The GitHub repository Meisdy/abb-vision-quality-inspection contains a labelled image folder "Classifier" with 5 categories: blue correct, correct yellow, mix, red correct, yellow correct. Examples follow, each with its label.

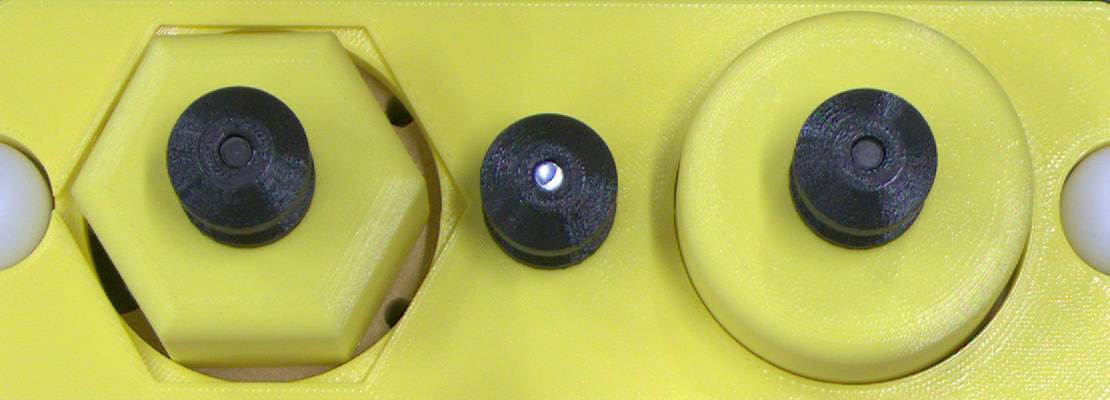
Label: mix

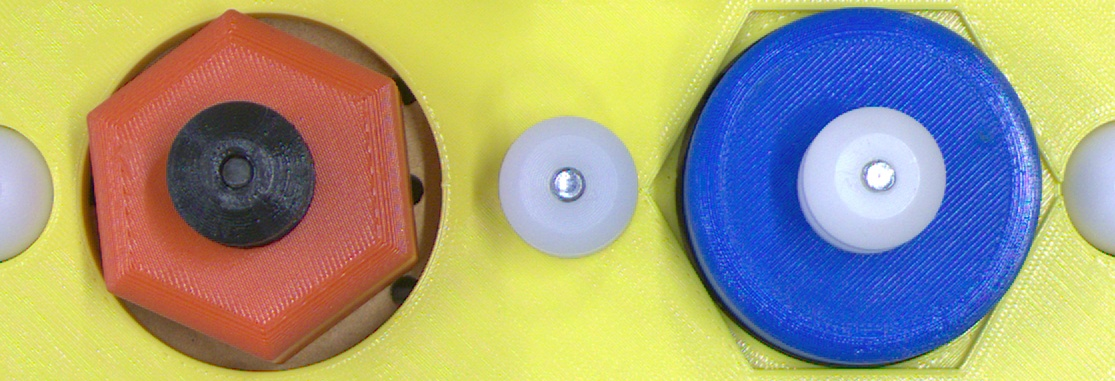
Label: mix

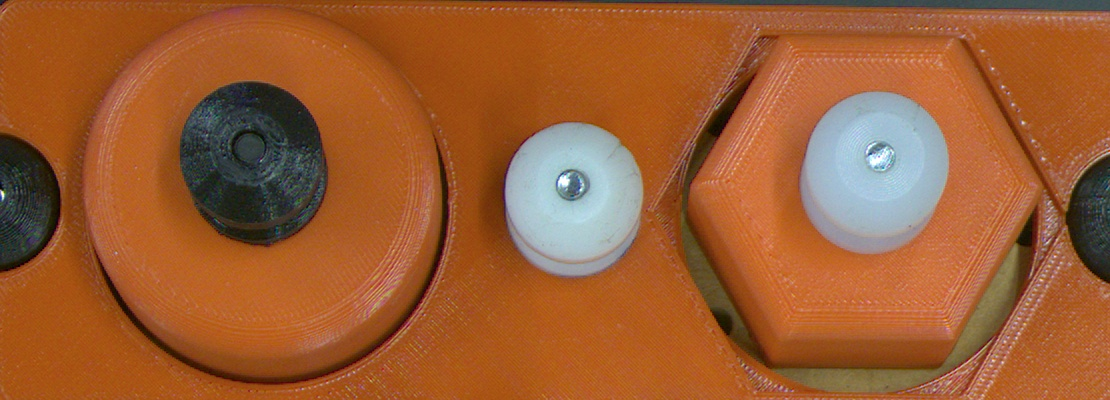
Label: red correct

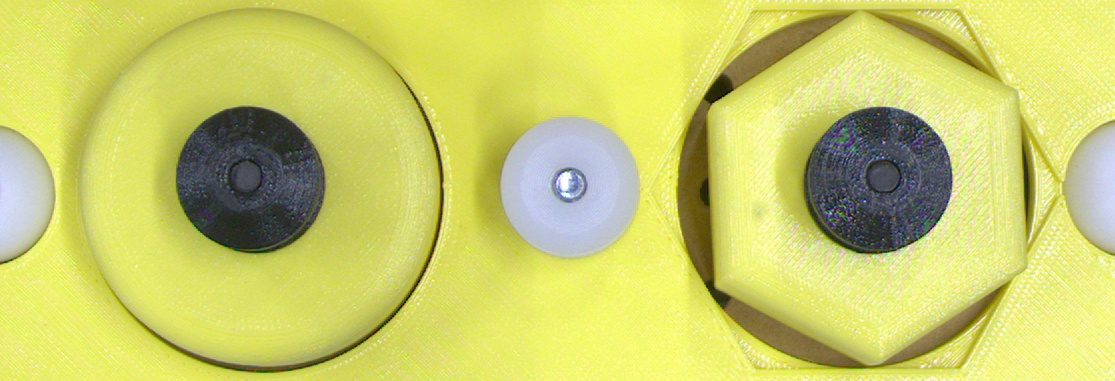
Label: yellow correct

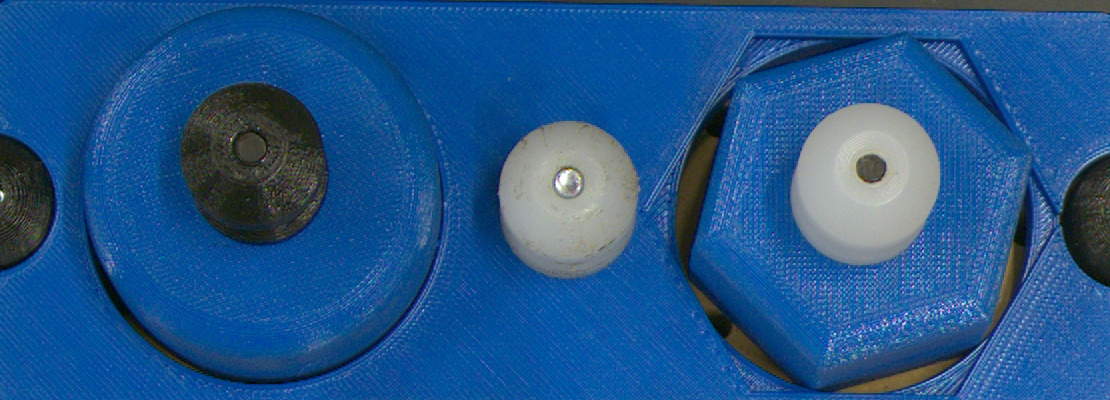
Label: blue correct

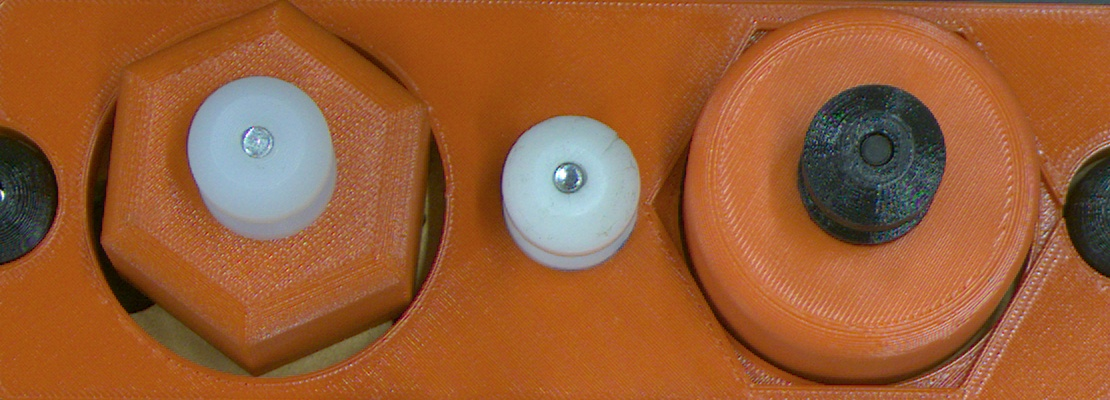
Label: mix
